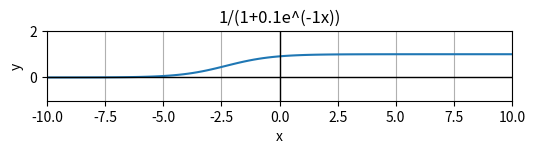

Source code (Python):
import matplotlib.pyplot as plt
import numpy as np

# Define the parameter range
x = np.linspace(-10, 10, 100)
l = 1
a = 0.1
k = 1
# Define the parametric equations

y = 1 / (1 + a * np.e ** (-1 * k * x))




# Create the plot
plt.figure(figsize=(6,6))
plt.plot(x, y)  # x is real, y is imaginary

# Add thick lines at x=0 and y=0
plt.axhline(0, color='black', linewidth=1)  # Horizontal line (y=0)
plt.axvline(0, color='black', linewidth=1)  # Vertical line (x=0)

# Set labels and title
plt.xlabel('x')
plt.ylabel('y')
plt.title(f'{l}/(1+{a}e^(-{k}x))')

# Set the limits of x and y axes

plt.xlim(-10, 10)
plt.ylim(-1, 2)

# Equal aspect ratio ensures that the scale on the x-axis is the same as the y-axis
plt.gca().set_aspect('equal', adjustable='box')

# Show grid
plt.grid(True)

# Show the plot
plt.savefig(f'{l} (1+{a}e^(-{k}x)).png', dpi=300, bbox_inches='tight')
plt.show()
